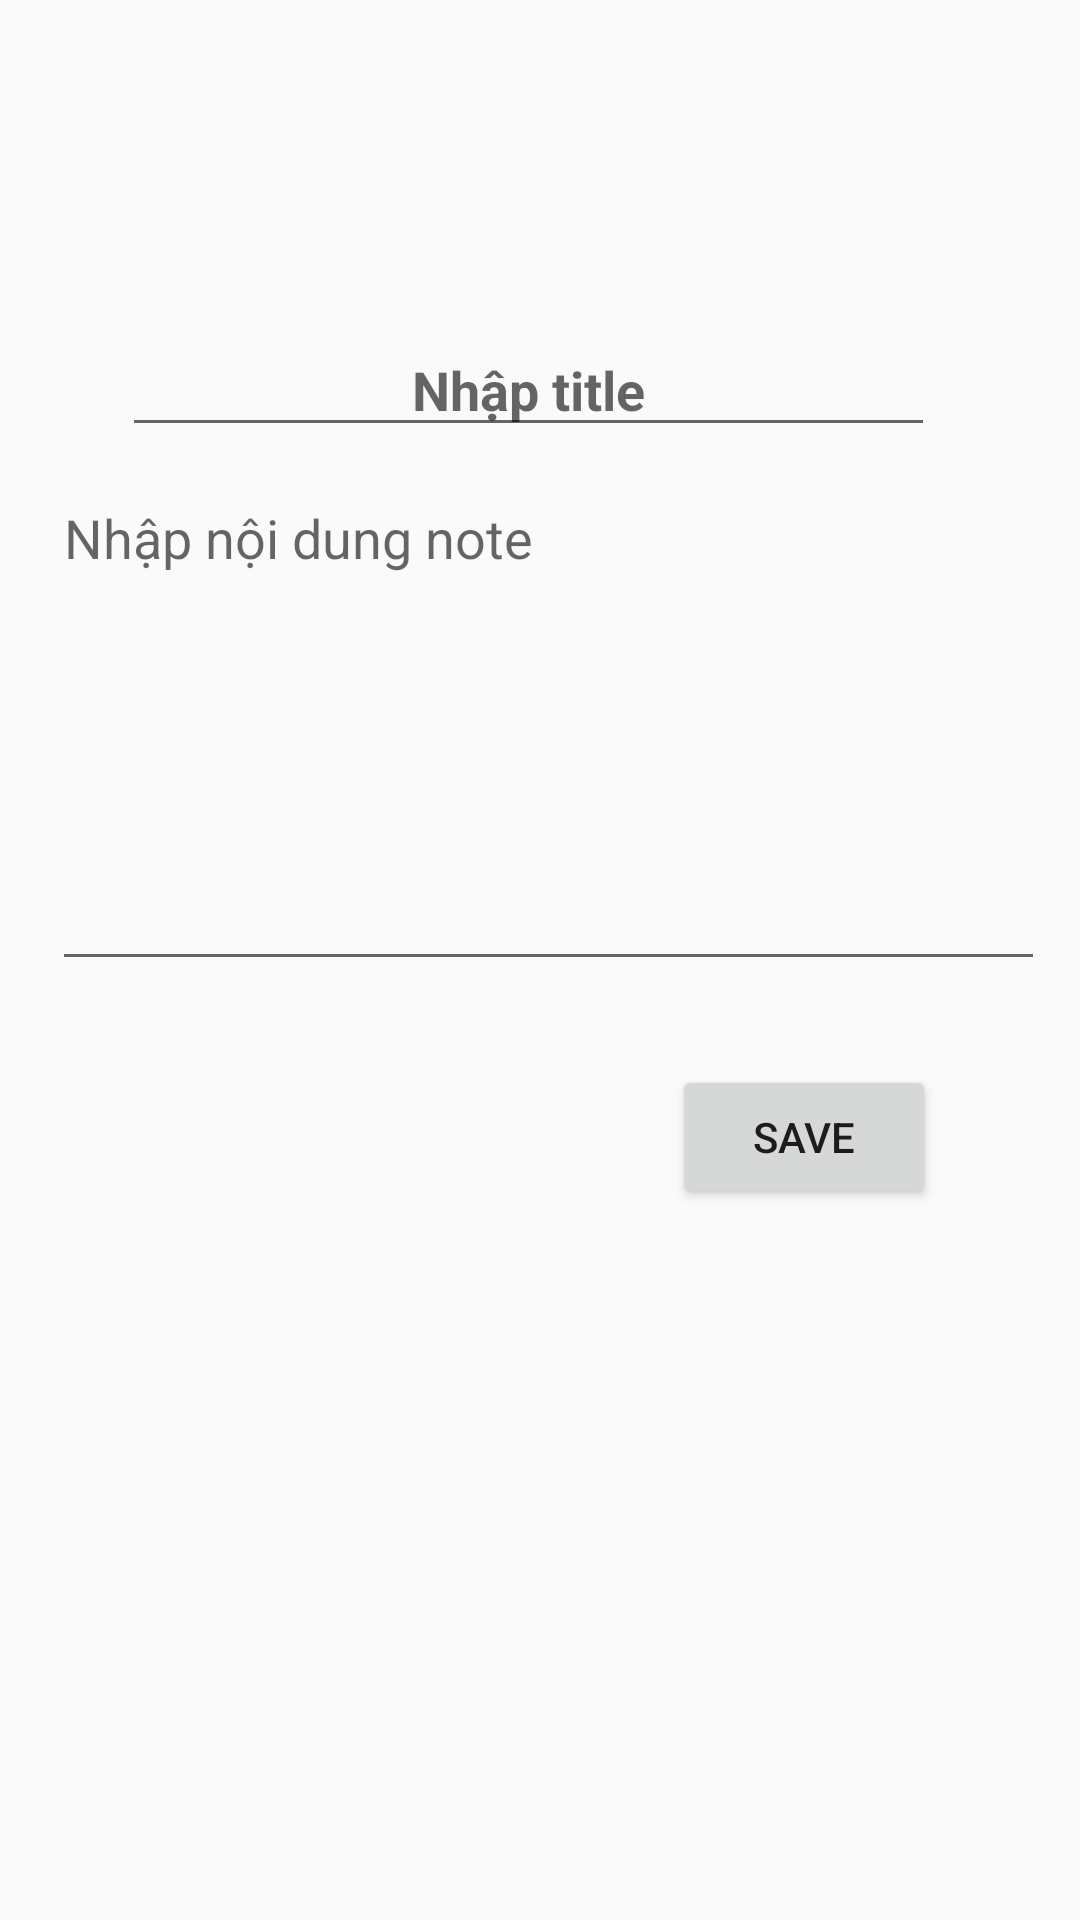

The Android layout XML behind this screen, and the referenced resources:
<!-- AndroidManifest.xml: application theme AppTheme -->
<!-- res/layout/activity_note_editor.xml -->
<?xml version="1.0" encoding="utf-8"?>
<android.support.constraint.ConstraintLayout xmlns:android="http://schemas.android.com/apk/res/android"
    xmlns:app="http://schemas.android.com/apk/res-auto"
    xmlns:tools="http://schemas.android.com/tools"
    android:layout_width="match_parent"
    android:layout_height="match_parent"
    tools:context=".NoteEditorActivity">

    <EditText
        android:id="@+id/note_edit_title"
        android:layout_width="271dp"
        android:layout_height="41dp"
        android:layout_marginStart="8dp"
        android:layout_marginTop="108dp"
        android:layout_marginEnd="16dp"
        android:ems="10"
        android:gravity="center"
        android:hint="Nhập title"
        android:inputType="textPersonName"
        android:textStyle="bold"
        android:verticalScrollbarPosition="defaultPosition"
        app:layout_constraintEnd_toEndOf="parent"
        app:layout_constraintStart_toStartOf="parent"
        app:layout_constraintTop_toTopOf="parent" />

    <EditText
        android:id="@+id/note_edit_description"
        android:layout_width="331dp"
        android:layout_height="170dp"
        android:layout_marginStart="16dp"
        android:layout_marginTop="8dp"
        android:layout_marginEnd="8dp"
        android:ems="10"
        android:foregroundGravity="center"
        android:gravity="center|start|top"
        android:hint="Nhập nội dung note"
        android:inputType="textMultiLine"
        android:singleLine="false"
        app:layout_constraintEnd_toEndOf="parent"
        app:layout_constraintHorizontal_bias="0.245"
        app:layout_constraintStart_toStartOf="parent"
        app:layout_constraintTop_toBottomOf="@+id/note_edit_title" />

    <Button
        android:id="@+id/btn_AddNote"
        android:layout_width="wrap_content"
        android:layout_height="wrap_content"
        android:layout_marginTop="28dp"
        android:layout_marginEnd="48dp"
        android:text="Save"
        app:layout_constraintEnd_toEndOf="parent"
        app:layout_constraintTop_toBottomOf="@+id/note_edit_description"
        android:onClick="buttonSaveClicked"/>

</android.support.constraint.ConstraintLayout>
<!-- resources referenced by this layout -->
<resources>
  <style name="AppTheme" parent="Theme.AppCompat.Light.DarkActionBar">
          
          <item name="colorPrimary">@color/colorPrimary</item>
          <item name="colorPrimaryDark">@color/colorPrimaryDark</item>
          <item name="colorAccent">@color/colorAccent</item>
          <item name="windowActionBar">false</item>
          <item name="windowNoTitle">true</item>
      </style>
  <color name="colorPrimary">#008577</color>
  <color name="colorPrimaryDark">#00574B</color>
  <color name="colorAccent">#D81B60</color>
</resources>
